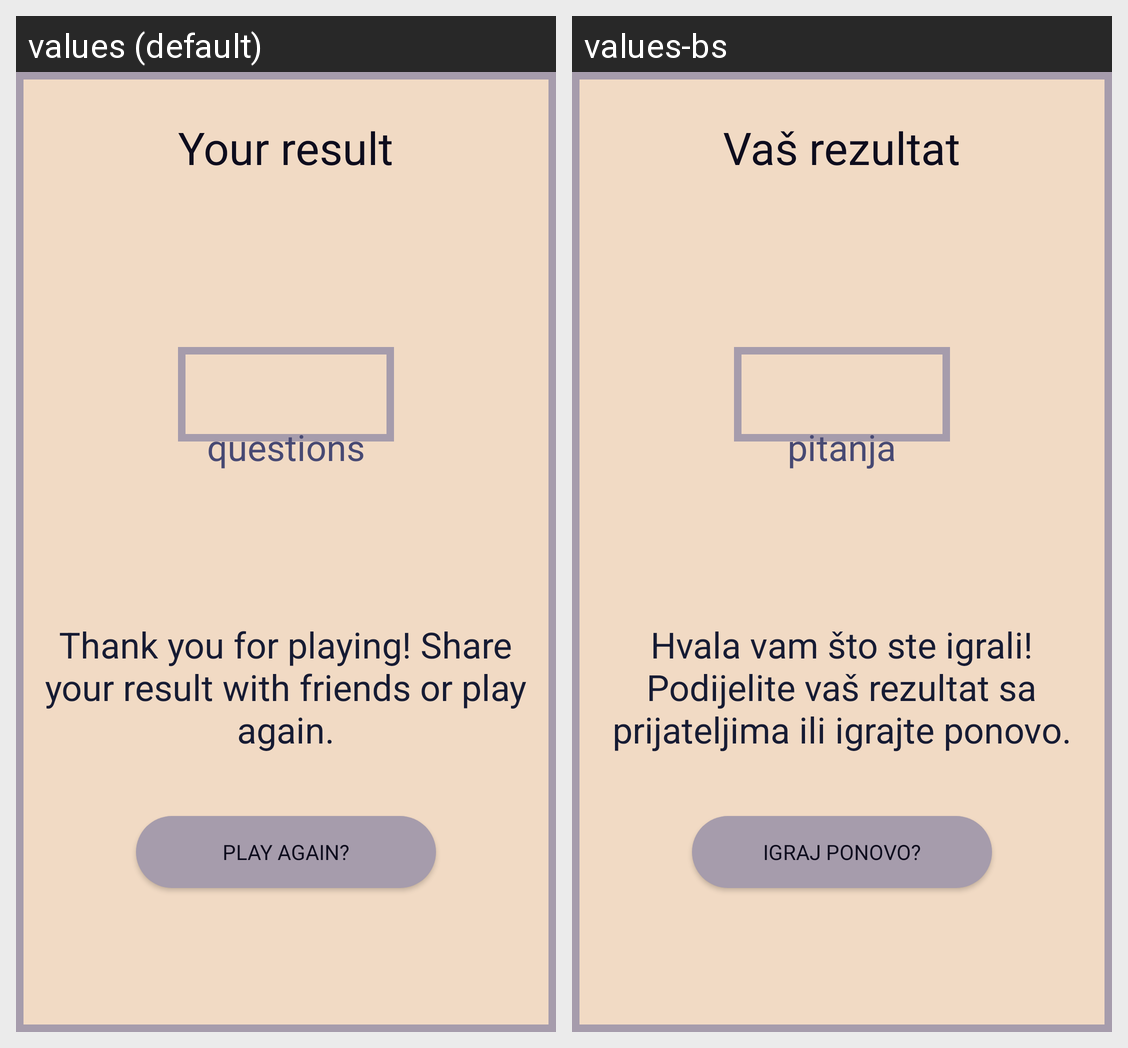

Locale-by-locale string values for the Android screen shown in this grid:
Android screen res/layout/fragment_end.xml rendered under 2 locales, left to right: values (default), values-bs. Device: Nexus 5 (rendered at 1080×1920; each locale shown at half size, 540×960, under a caption strip naming it); theme AppTheme.
Strings drawn on this screen, with the default value and each locale's value (text and hints the layout hard-codes, and strings that could not be matched under every locale, appear in the picture but are not listed):

end
  values: Your result
  values-bs: Vaš rezultat

thanks
  values: Thank you for playing! Share your result with friends or play again.
  values-bs: Hvala vam što ste igrali! Podijelite vaš rezultat sa prijateljima ili igrajte ponovo.

playAgain
  values: Play again?
  values-bs: Igraj ponovo?

ques
  values: questions
  values-bs: pitanja
